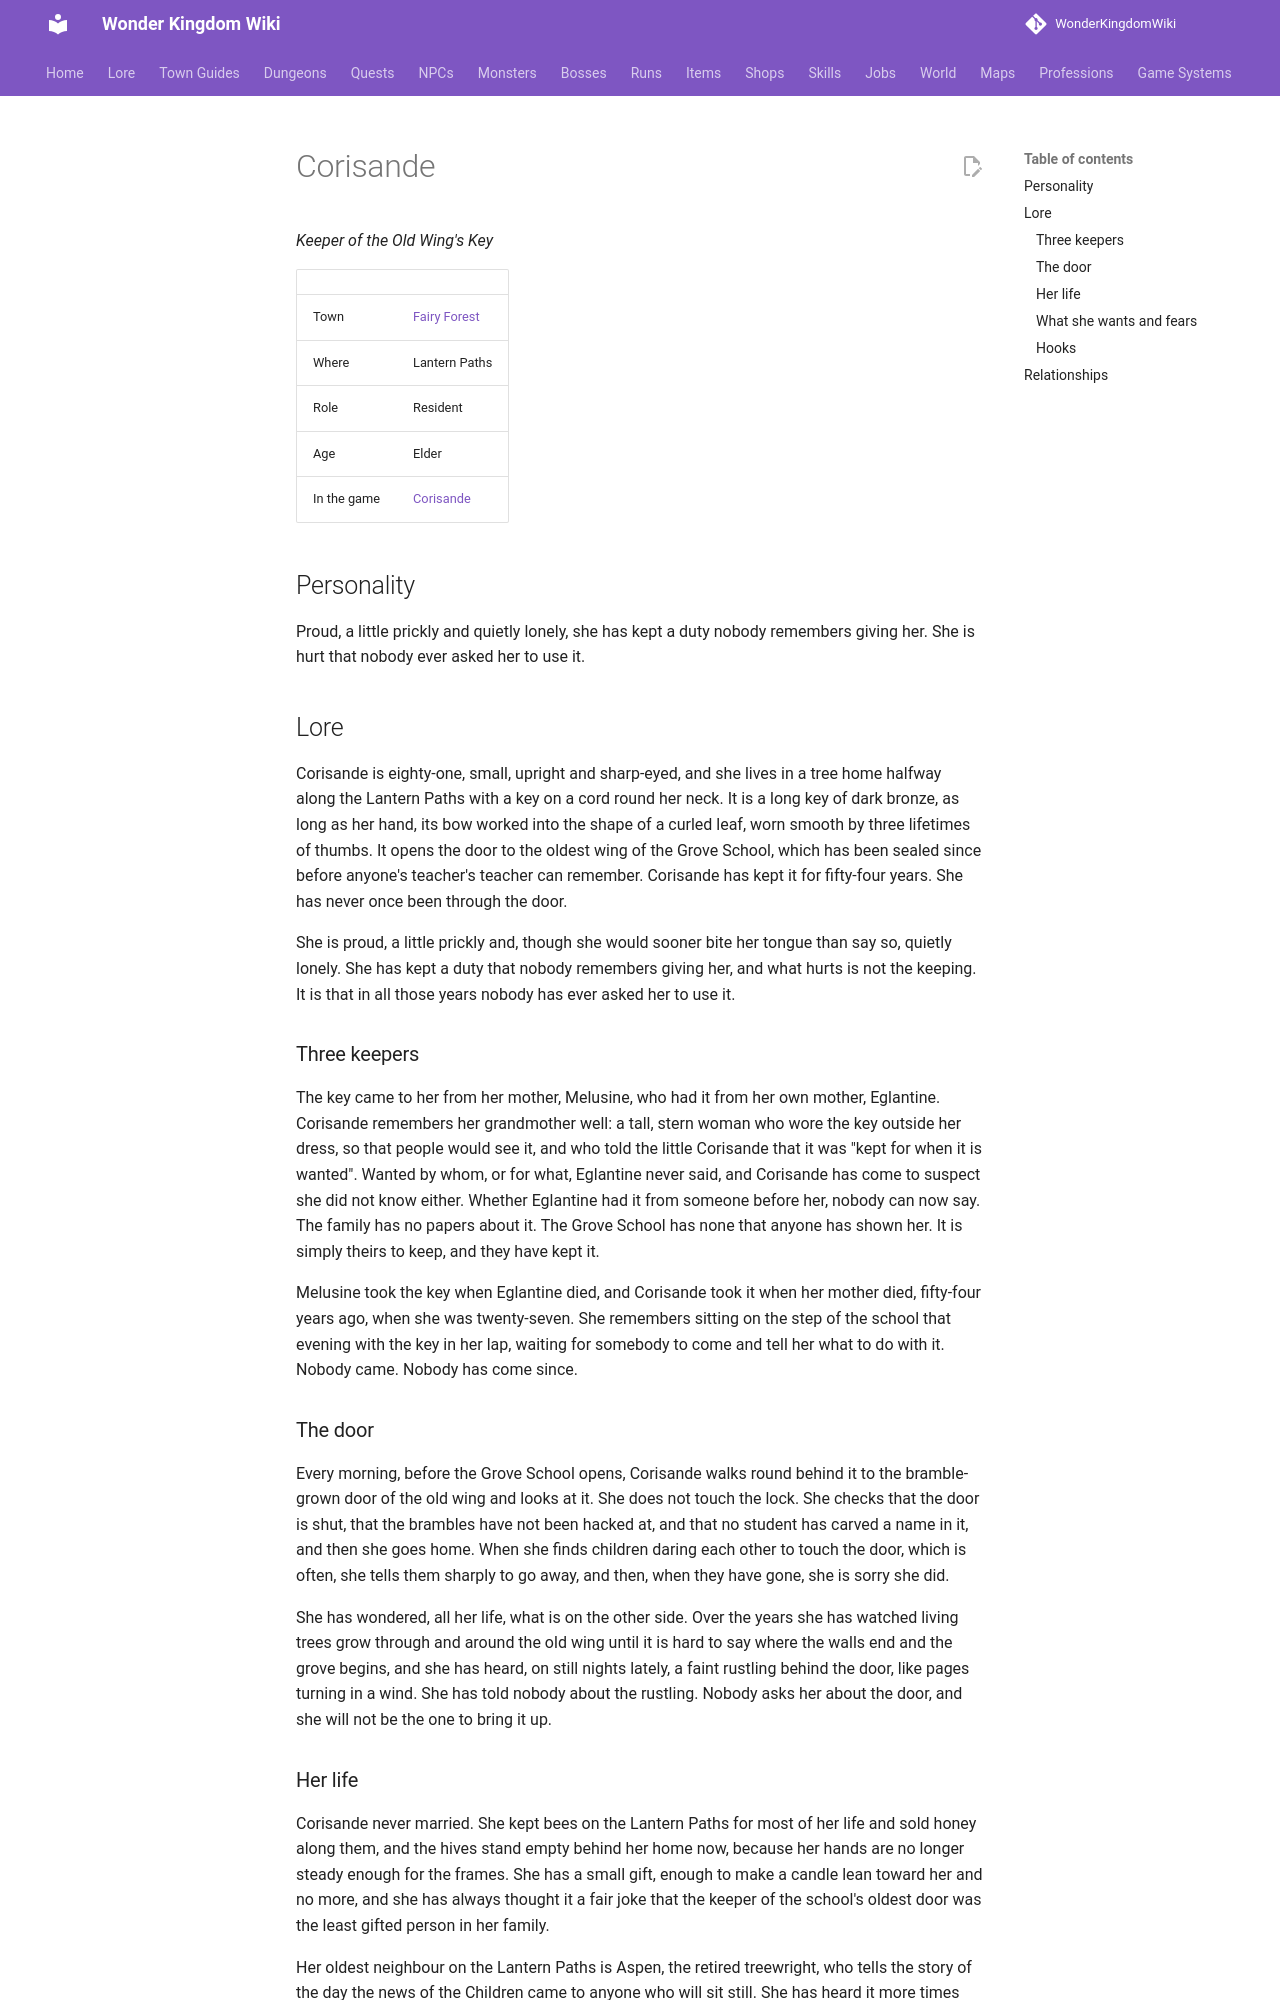

repository: alonohana627/WonderKingdomWiki · page: lore/people/fairy-forest/corisande_key/index.html · generator: mkdocs

<!-- Generated by tools/people.py from data/people/. Do not edit: changes are overwritten. -->

# Corisande

*Keeper of the Old Wing's Key*

|  |  |
|---|---|
| Town | [Fairy Forest](../../towns/fairy-forest.md) |
| Where | Lantern Paths |
| Role | Resident |
| Age | Elder |
| In the game | [Corisande](../../../npcs/corisande_key.md) |

## Personality

Proud, a little prickly and quietly lonely, she has kept a duty nobody remembers giving her. She is hurt that nobody ever asked her to use it.

## Lore

Corisande is eighty-one, small, upright and sharp-eyed, and she lives in a tree home halfway along the Lantern Paths with a key on a cord round her neck. It is a long key of dark bronze, as long as her hand, its bow worked into the shape of a curled leaf, worn smooth by three lifetimes of thumbs. It opens the door to the oldest wing of the Grove School, which has been sealed since before anyone's teacher's teacher can remember. Corisande has kept it for fifty-four years. She has never once been through the door.

She is proud, a little prickly and, though she would sooner bite her tongue than say so, quietly lonely. She has kept a duty that nobody remembers giving her, and what hurts is not the keeping. It is that in all those years nobody has ever asked her to use it.

### Three keepers

The key came to her from her mother, Melusine, who had it from her own mother, Eglantine. Corisande remembers her grandmother well: a tall, stern woman who wore the key outside her dress, so that people would see it, and who told the little Corisande that it was "kept for when it is wanted". Wanted by whom, or for what, Eglantine never said, and Corisande has come to suspect she did not know either. Whether Eglantine had it from someone before her, nobody can now say. The family has no papers about it. The Grove School has none that anyone has shown her. It is simply theirs to keep, and they have kept it.

Melusine took the key when Eglantine died, and Corisande took it when her mother died, fifty-four years ago, when she was twenty-seven. She remembers sitting on the step of the school that evening with the key in her lap, waiting for somebody to come and tell her what to do with it. Nobody came. Nobody has come since.

### The door

Every morning, before the Grove School opens, Corisande walks round behind it to the bramble-grown door of the old wing and looks at it. She does not touch the lock. She checks that the door is shut, that the brambles have not been hacked at, and that no student has carved a name in it, and then she goes home. When she finds children daring each other to touch the door, which is often, she tells them sharply to go away, and then, when they have gone, she is sorry she did.

She has wondered, all her life, what is on the other side. Over the years she has watched living trees grow through and around the old wing until it is hard to say where the walls end and the grove begins, and she has heard, on still nights lately, a faint rustling behind the door, like pages turning in a wind. She has told nobody about the rustling. Nobody asks her about the door, and she will not be the one to bring it up.
